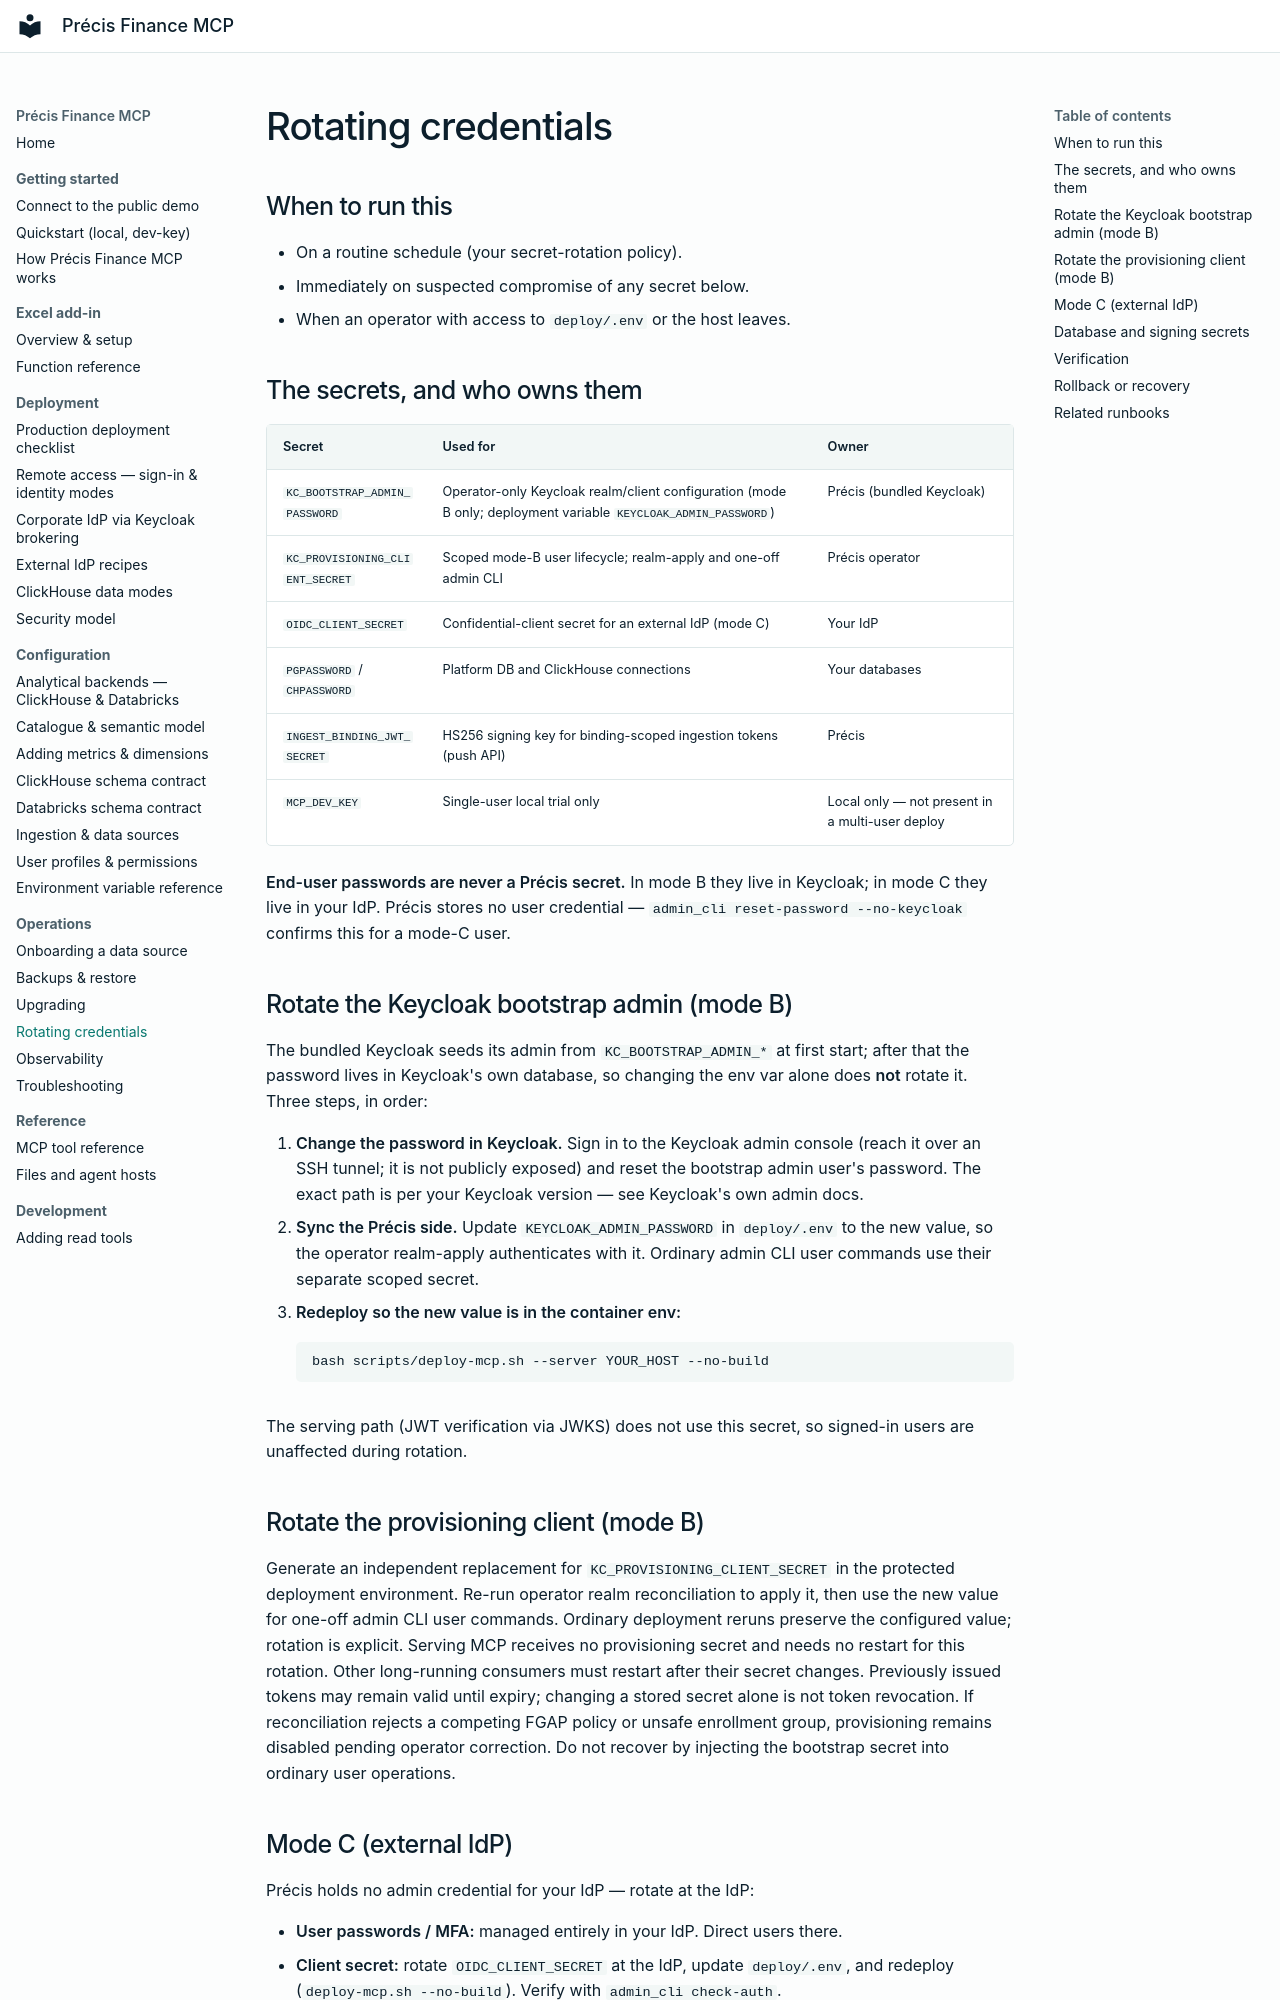

repository: precis-finance/precis-finance-mcp · page: operations/rotating-credentials/index.html · generator: mkdocs

# Rotating credentials

## When to run this

- On a routine schedule (your secret-rotation policy).
- Immediately on suspected compromise of any secret below.
- When an operator with access to `deploy/.env` or the host leaves.

## The secrets, and who owns them

| Secret | Used for | Owner |
|---|---|---|
| `KC_BOOTSTRAP_ADMIN_PASSWORD` | Operator-only Keycloak realm/client configuration (mode B only; deployment variable `KEYCLOAK_ADMIN_PASSWORD`) | Précis (bundled Keycloak) |
| `KC_PROVISIONING_CLIENT_SECRET` | Scoped mode-B user lifecycle; realm-apply and one-off admin CLI | Précis operator |
| `OIDC_CLIENT_SECRET` | Confidential-client secret for an external IdP (mode C) | Your IdP |
| `PGPASSWORD` / `CHPASSWORD` | Platform DB and ClickHouse connections | Your databases |
| `INGEST_BINDING_JWT_SECRET` | HS256 signing key for binding-scoped ingestion tokens (push API) | Précis |
| `MCP_DEV_KEY` | Single-user local trial only | Local only — not present in a multi-user deploy |

**End-user passwords are never a Précis secret.** In mode B they live in
Keycloak; in mode C they live in your IdP. Précis stores no user credential —
`admin_cli reset-password --no-keycloak` confirms this for a mode-C user.

## Rotate the Keycloak bootstrap admin (mode B)

The bundled Keycloak seeds its admin from `KC_BOOTSTRAP_ADMIN_*` at first
start; after that the password lives in Keycloak's own database, so changing
the env var alone does **not** rotate it. Three steps, in order:

1. **Change the password in Keycloak.** Sign in to the Keycloak admin console
   (reach it over an SSH tunnel; it is not publicly exposed) and reset the
   bootstrap admin user's password. The exact path is per your Keycloak
   version — see Keycloak's own admin docs.
2. **Sync the Précis side.** Update `KEYCLOAK_ADMIN_PASSWORD` in
   `deploy/.env` to the new value, so the operator realm-apply authenticates
   with it. Ordinary admin CLI user commands use their separate scoped secret.
3. **Redeploy so the new value is in the container env:**
   ```bash
   bash scripts/deploy-mcp.sh --server YOUR_HOST --no-build
   ```

The serving path (JWT verification via JWKS) does not use this secret, so
signed-in users are unaffected during rotation.

## Rotate the provisioning client (mode B)

Generate an independent replacement for `KC_PROVISIONING_CLIENT_SECRET` in the
protected deployment environment. Re-run operator realm reconciliation to apply
it, then use the new value for one-off admin CLI user commands. Ordinary deployment
reruns preserve the configured value; rotation is explicit. Serving MCP receives
no provisioning secret and needs no restart for this rotation. Other long-running
consumers must restart after their secret changes. Previously issued tokens may
remain valid until expiry; changing a stored secret alone is not token revocation.
If reconciliation rejects a competing FGAP policy or unsafe enrollment group,
provisioning remains disabled pending operator correction. Do not recover by
injecting the bootstrap secret into ordinary user operations.
